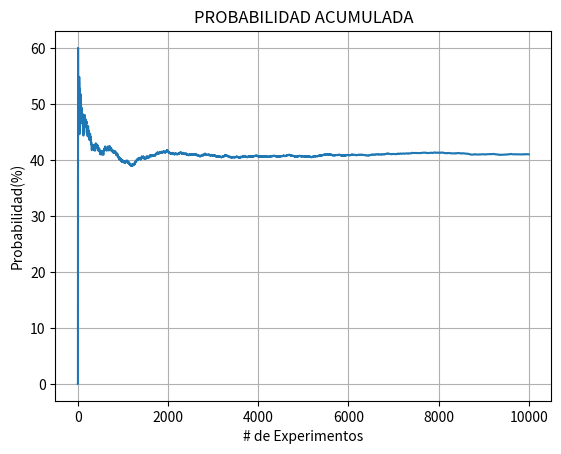

Here is the Python script that generated this plot:
import matplotlib.pyplot as plt
import numpy as np

F = []

for j in range(10000):
    X = []
    Y = []
    Z = []
    x = 0
    y = 0
    for i in range(10):
        n=np.random.randint(0,100)
        if n<= 25:
          y = y+1
          X.append(x)
          Y.append(y)
        elif n<=50: 
           y = y-1
           X.append(x)
           Y.append(y)
        elif n<=75: 
           x = x+1
           X.append(x)
           Y.append(y)          
        elif n<=100: 
           x = x-1
           X.append(x)
           Y.append(y)
        Z.append(X[i]+Y[i])          
    F.append(Z[-1])   

for i in range(len(F)):
  if abs(F[i])!=2: 
    F[i]=0       
  else:
    F[i]=1    #Casos de exito


P = np.cumsum(F)/np.arange(1,10001) #Probabilidad acumulada

plt.figure(dpi=120)
plt.plot(np.arange(0,10000),P*100)
plt.grid()
plt.title('PROBABILIDAD ACUMULADA')
plt.xlabel('# de Experimentos')
plt.ylabel('Probabilidad(%)')
plt.show()
